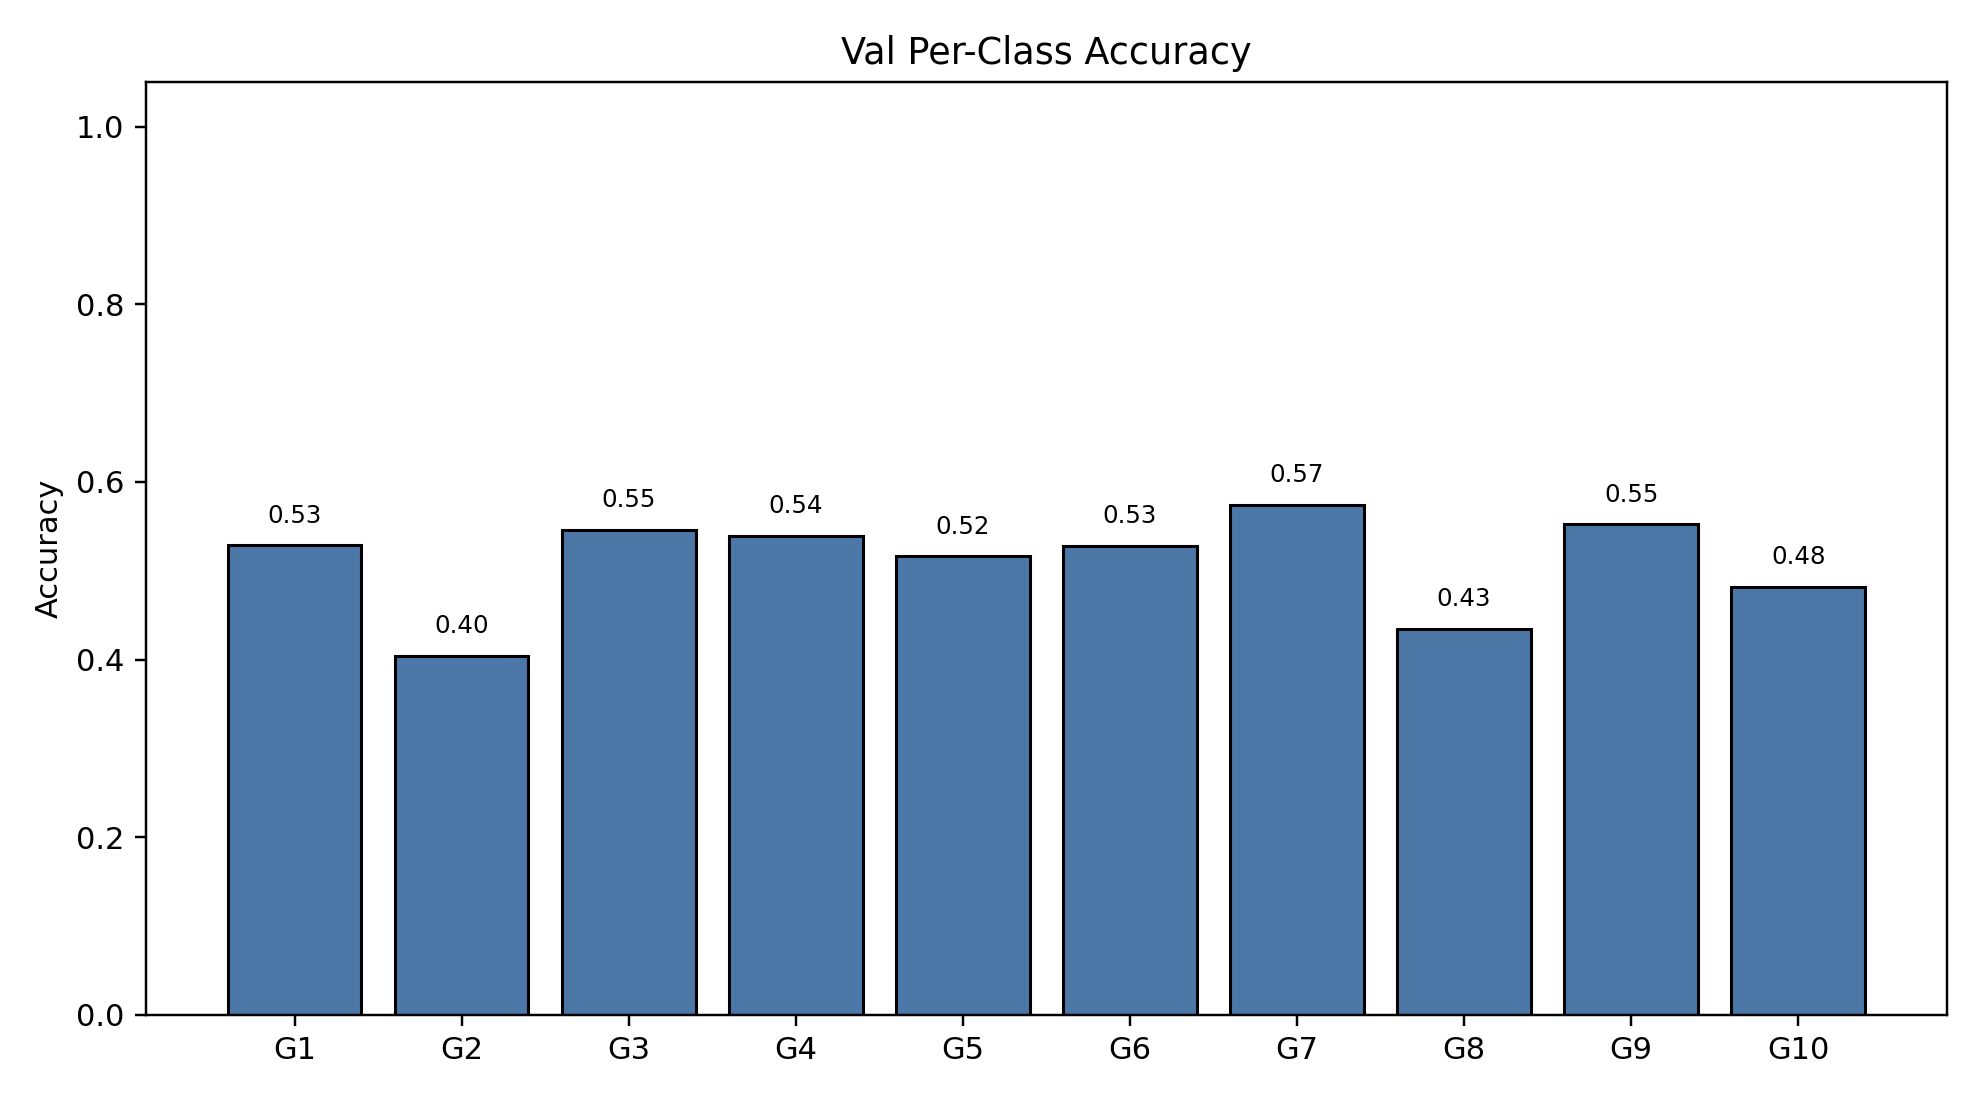

The file beside this chart, header and first rows:
class_index, gesture_id, support, correct, accuracy
0, 1, 2218, 1172, 0.5284
1, 2, 1939, 784, 0.4043
2, 3, 2035, 1111, 0.5459
3, 4, 1861, 1004, 0.5395
4, 5, 1998, 1031, 0.516
5, 6, 1980, 1046, 0.5283
6, 7, 2036, 1168, 0.5737
7, 8, 1893, 822, 0.4342
8, 9, 1902, 1050, 0.5521
9, 10, 2075, 999, 0.4814
